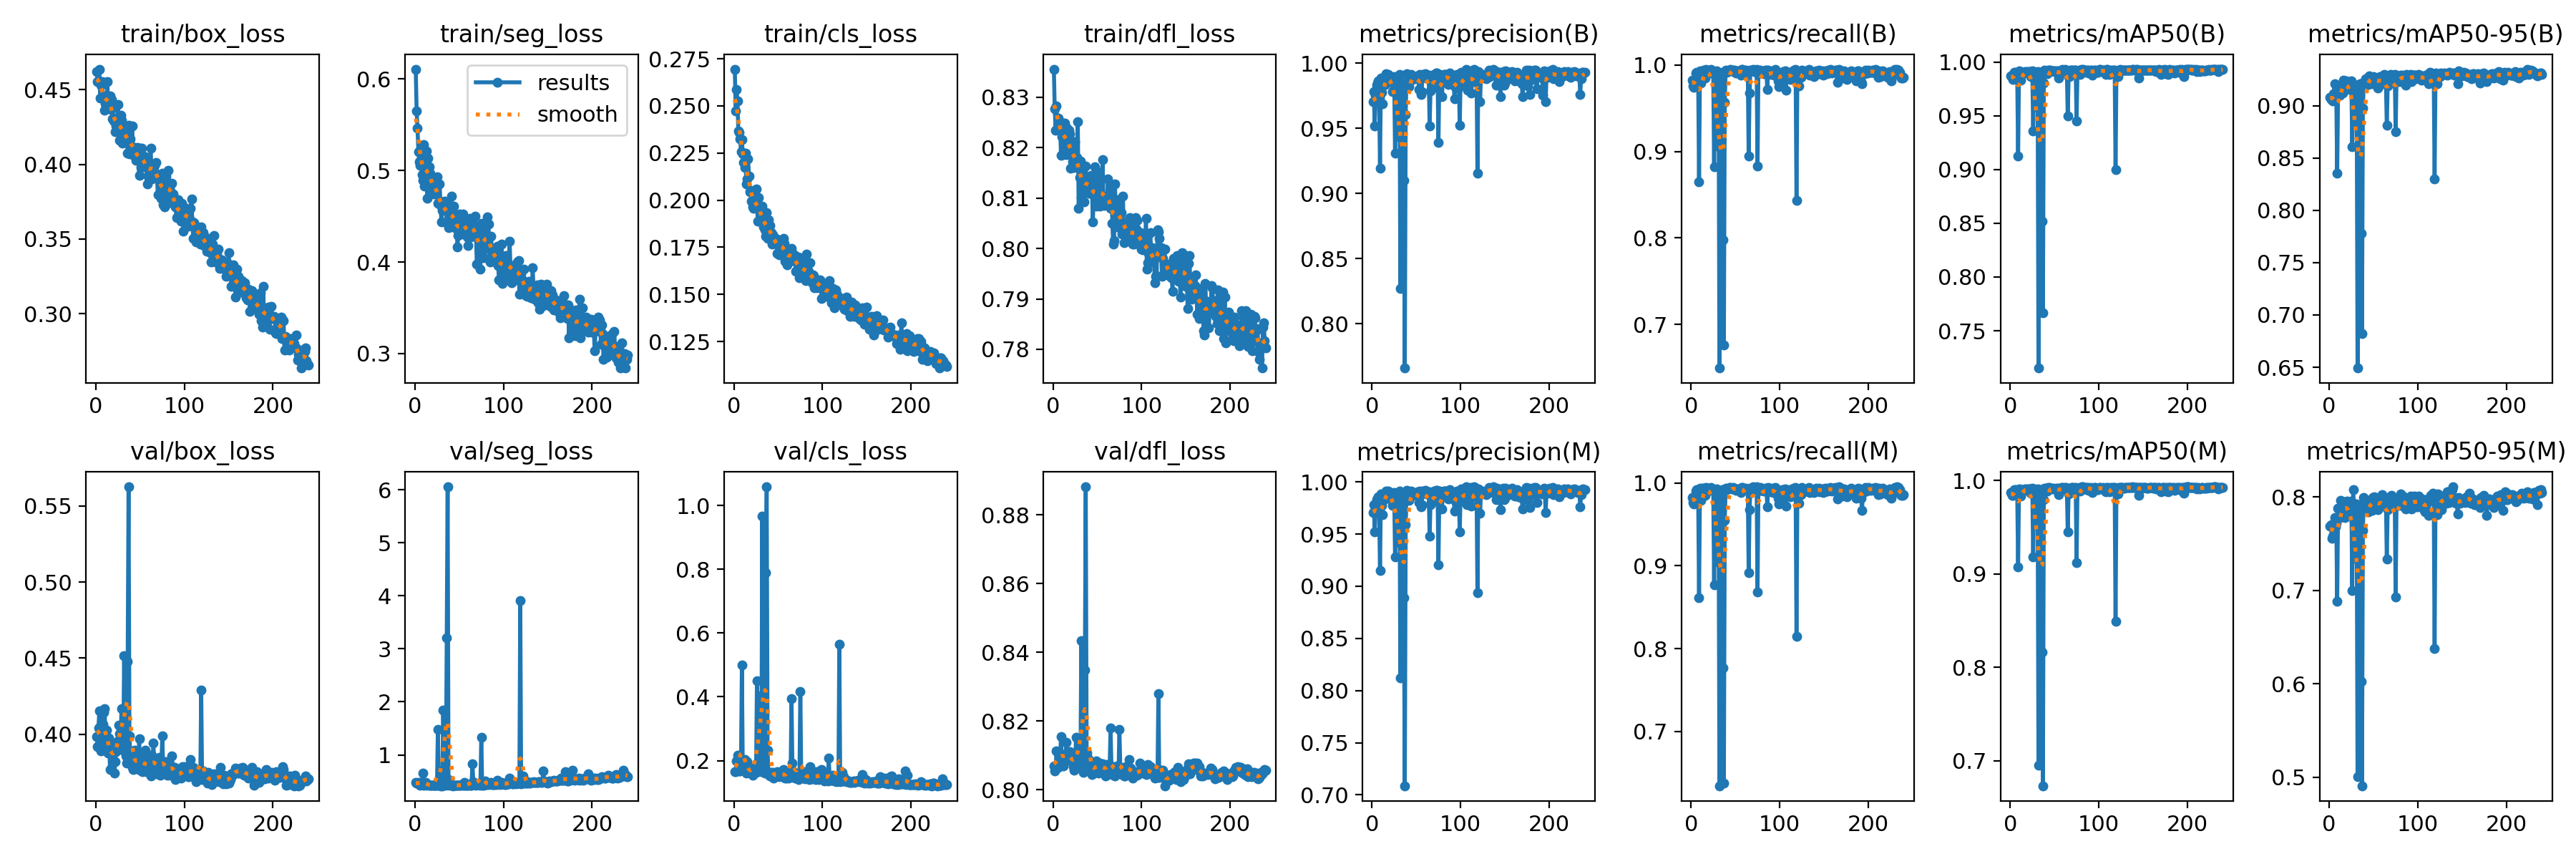

Data behind this chart, as committed beside it:
epoch, time, train/box_loss, train/seg_loss, train/cls_loss, train/dfl_loss, metrics/precision(B), metrics/recall(B), metrics/mAP50(B), metrics/mAP50-95(B), metrics/precision(M), metrics/recall(M), metrics/mAP50(M), metrics/mAP50-95(M), val/box_loss, val/seg_loss, val/cls_loss, val/dfl_loss, lr/pg0, lr/pg1, lr/pg2
1, 484, 0.4623, 0.6108, 0.2695, 0.8356, 0.9704, 0.9822, 0.987, 0.9082, 0.9704, 0.9822, 0.987, 0.7685, 0.3987, 0.4794, 0.1649, 0.8069, 0.06801, 0.0009895, 0.0009895
2, 880.2, 0.4552, 0.5652, 0.2473, 0.8277, 0.9782, 0.9761, 0.9856, 0.9061, 0.9782, 0.9761, 0.984, 0.7705, 0.3922, 0.4642, 0.1646, 0.8054, 0.03567, 0.001984, 0.001984
3, 1270, 0.4561, 0.5464, 0.2587, 0.8235, 0.9518, 0.9744, 0.9839, 0.9061, 0.9518, 0.9744, 0.984, 0.7558, 0.4043, 0.4693, 0.1991, 0.8064, 0.003322, 0.002972, 0.002972
4, 1772, 0.4638, 0.5205, 0.2525, 0.8283, 0.9752, 0.98, 0.989, 0.9048, 0.9752, 0.98, 0.989, 0.7581, 0.4153, 0.4804, 0.2178, 0.8113, 0.002973, 0.002973, 0.002973
5, 2142, 0.4442, 0.5096, 0.2367, 0.8236, 0.9829, 0.9904, 0.9907, 0.9113, 0.9829, 0.9904, 0.9906, 0.7712, 0.4049, 0.4467, 0.1747, 0.811, 0.002964, 0.002964, 0.002964
6, 2582, 0.4531, 0.5053, 0.2361, 0.8259, 0.9845, 0.9919, 0.9905, 0.9209, 0.9845, 0.9919, 0.9905, 0.778, 0.3893, 0.4266, 0.1665, 0.8065, 0.002955, 0.002955, 0.002955
7, 2992, 0.4552, 0.5108, 0.2324, 0.8252, 0.986, 0.9897, 0.9895, 0.9119, 0.986, 0.9897, 0.9895, 0.7678, 0.3985, 0.4486, 0.1678, 0.81, 0.002946, 0.002946, 0.002946
8, 3469, 0.4445, 0.4958, 0.2256, 0.8252, 0.9746, 0.9854, 0.986, 0.9091, 0.9746, 0.9854, 0.986, 0.7719, 0.4064, 0.4718, 0.1983, 0.8077, 0.002937, 0.002937, 0.002937
9, 3863, 0.446, 0.4894, 0.232, 0.8185, 0.9195, 0.8648, 0.9124, 0.8351, 0.9147, 0.8611, 0.9075, 0.6881, 0.4144, 0.6595, 0.4998, 0.8155, 0.002928, 0.002928, 0.002928
10, 4290, 0.4364, 0.5287, 0.2247, 0.8222, 0.9886, 0.9934, 0.9915, 0.9118, 0.9886, 0.9934, 0.9915, 0.7883, 0.4169, 0.4266, 0.1742, 0.8091, 0.002919, 0.002919, 0.002919
11, 4709, 0.4405, 0.483, 0.22, 0.8248, 0.9774, 0.9793, 0.9873, 0.9141, 0.9774, 0.9793, 0.9873, 0.7789, 0.3926, 0.4361, 0.172, 0.8103, 0.00291, 0.00291, 0.00291
12, 5153, 0.4383, 0.5038, 0.2173, 0.823, 0.9687, 0.9873, 0.9833, 0.9097, 0.9684, 0.9871, 0.9833, 0.7783, 0.4029, 0.4869, 0.2028, 0.8069, 0.002901, 0.002901, 0.002901
13, 5545, 0.4555, 0.5211, 0.2249, 0.8248, 0.9865, 0.9933, 0.9903, 0.9167, 0.9865, 0.9933, 0.9903, 0.7962, 0.3976, 0.4303, 0.175, 0.8085, 0.002892, 0.002892, 0.002892
14, 6016, 0.4392, 0.4697, 0.2084, 0.8202, 0.9888, 0.9937, 0.9904, 0.9196, 0.9888, 0.9937, 0.9904, 0.7892, 0.3877, 0.4448, 0.1599, 0.8089, 0.002883, 0.002883, 0.002883
15, 6450, 0.4428, 0.5137, 0.2112, 0.8186, 0.9833, 0.9859, 0.99, 0.9117, 0.9833, 0.9859, 0.99, 0.7801, 0.3976, 0.4447, 0.1962, 0.8137, 0.002874, 0.002874, 0.002874
16, 6877, 0.4456, 0.5038, 0.2219, 0.8238, 0.9915, 0.985, 0.9908, 0.9243, 0.9915, 0.985, 0.9908, 0.7885, 0.377, 0.4232, 0.1723, 0.81, 0.002865, 0.002865, 0.002865
17, 7254, 0.4367, 0.4974, 0.2126, 0.8192, 0.989, 0.9948, 0.9911, 0.9216, 0.989, 0.9948, 0.9911, 0.7946, 0.3877, 0.4287, 0.1627, 0.8096, 0.002856, 0.002856, 0.002856
18, 7647, 0.4432, 0.4774, 0.2045, 0.8234, 0.9911, 0.9929, 0.9912, 0.9227, 0.9911, 0.9929, 0.9912, 0.7781, 0.3884, 0.424, 0.169, 0.8095, 0.002847, 0.002847, 0.002847
19, 8051, 0.4304, 0.4912, 0.2051, 0.8228, 0.9869, 0.9931, 0.99, 0.9233, 0.9869, 0.9931, 0.99, 0.7952, 0.3888, 0.4308, 0.1694, 0.8111, 0.002838, 0.002838, 0.002838
20, 8435, 0.429, 0.486, 0.1995, 0.816, 0.988, 0.9934, 0.9898, 0.9159, 0.988, 0.9934, 0.9898, 0.7954, 0.3941, 0.4243, 0.1596, 0.8099, 0.002829, 0.002829, 0.002829
21, 8739, 0.4308, 0.4742, 0.1963, 0.8202, 0.9898, 0.9915, 0.9911, 0.9225, 0.9898, 0.9915, 0.9911, 0.787, 0.3747, 0.4234, 0.1541, 0.8082, 0.00282, 0.00282, 0.00282
22, 9241, 0.4219, 0.4803, 0.1957, 0.8172, 0.9891, 0.9947, 0.9911, 0.921, 0.9891, 0.9947, 0.9911, 0.7906, 0.3821, 0.423, 0.162, 0.8086, 0.002811, 0.002811, 0.002811
23, 9603, 0.4255, 0.4764, 0.201, 0.8187, 0.9778, 0.9909, 0.9864, 0.9157, 0.9778, 0.9909, 0.9864, 0.7877, 0.3888, 0.4338, 0.1777, 0.8067, 0.002802, 0.002802, 0.002802
24, 10053, 0.4276, 0.4898, 0.1977, 0.816, 0.9877, 0.9923, 0.9898, 0.9196, 0.9877, 0.9923, 0.9898, 0.7844, 0.3912, 0.4301, 0.1663, 0.8056, 0.002793, 0.002793, 0.002793
25, 10437, 0.44, 0.4932, 0.2061, 0.8212, 0.9896, 0.9929, 0.9918, 0.9235, 0.9896, 0.9929, 0.9918, 0.7957, 0.3955, 0.4283, 0.1619, 0.8075, 0.002784, 0.002784, 0.002784
26, 10891, 0.4242, 0.4639, 0.1982, 0.8164, 0.9307, 0.882, 0.9359, 0.8606, 0.9279, 0.8767, 0.9182, 0.6997, 0.4062, 1.48, 0.4493, 0.8152, 0.002775, 0.002775, 0.002775
27, 11244, 0.416, 0.4648, 0.1889, 0.818, 0.9852, 0.9923, 0.9912, 0.9155, 0.9852, 0.9921, 0.9912, 0.8079, 0.4003, 0.4207, 0.1719, 0.8085, 0.002766, 0.002766, 0.002766
28, 11766, 0.4328, 0.485, 0.2014, 0.8252, 0.9781, 0.9892, 0.9879, 0.9134, 0.9781, 0.9892, 0.9879, 0.7742, 0.394, 0.4416, 0.1847, 0.8068, 0.002757, 0.002757, 0.002757
29, 12215, 0.4297, 0.4615, 0.1942, 0.808, 0.9859, 0.993, 0.9902, 0.9124, 0.9859, 0.993, 0.9902, 0.7875, 0.4168, 0.4206, 0.1867, 0.8065, 0.002748, 0.002748, 0.002748
30, 12671, 0.4143, 0.4439, 0.1901, 0.8141, 0.9432, 0.9064, 0.9583, 0.8848, 0.9416, 0.9047, 0.9551, 0.7343, 0.4063, 0.6974, 0.4041, 0.8143, 0.002739, 0.002739, 0.002739
31, 13076, 0.4216, 0.4565, 0.1917, 0.8173, 0.9911, 0.9906, 0.9908, 0.9196, 0.9911, 0.9906, 0.9908, 0.7925, 0.3894, 0.4183, 0.1663, 0.8071, 0.00273, 0.00273, 0.00273
32, 13604, 0.4239, 0.4649, 0.1969, 0.8101, 0.8268, 0.6496, 0.7153, 0.6492, 0.8118, 0.6344, 0.6951, 0.5003, 0.4515, 1.846, 0.9656, 0.8433, 0.002721, 0.002721, 0.002721
33, 14002, 0.4151, 0.4666, 0.186, 0.8162, 0.9778, 0.9848, 0.987, 0.9129, 0.9775, 0.9846, 0.9864, 0.7814, 0.399, 0.658, 0.1903, 0.8098, 0.002712, 0.002712, 0.002712
34, 14381, 0.4248, 0.4586, 0.1915, 0.8137, 0.9693, 0.9899, 0.9896, 0.9186, 0.9693, 0.9899, 0.9896, 0.7857, 0.3859, 0.4346, 0.1818, 0.805, 0.002703, 0.002703, 0.002703
35, 14806, 0.4196, 0.4653, 0.1843, 0.8092, 0.9844, 0.9919, 0.9907, 0.9208, 0.9844, 0.9919, 0.9907, 0.7881, 0.381, 0.4223, 0.1604, 0.8059, 0.002694, 0.002694, 0.002694
36, 15234, 0.4076, 0.4429, 0.1808, 0.8117, 0.9097, 0.7977, 0.8516, 0.7778, 0.8886, 0.7768, 0.8163, 0.6025, 0.4477, 3.207, 0.7889, 0.8348, 0.002685, 0.002685, 0.002685
37, 15671, 0.4261, 0.4628, 0.1935, 0.8164, 0.766, 0.6762, 0.767, 0.6823, 0.7087, 0.6375, 0.6734, 0.4908, 0.5626, 6.055, 1.058, 0.8882, 0.002676, 0.002676, 0.002676
38, 16101, 0.4071, 0.4375, 0.1795, 0.8127, 0.9607, 0.9568, 0.9806, 0.8974, 0.9593, 0.9545, 0.9793, 0.7641, 0.3988, 0.5369, 0.2332, 0.8107, 0.002667, 0.002667, 0.002667
39, 16472, 0.417, 0.4553, 0.1897, 0.8119, 0.9917, 0.9937, 0.9922, 0.9223, 0.9917, 0.9937, 0.9922, 0.7992, 0.3865, 0.4335, 0.1559, 0.808, 0.002658, 0.002658, 0.002658
40, 16905, 0.4074, 0.4452, 0.1833, 0.8131, 0.9861, 0.9918, 0.9911, 0.9226, 0.9861, 0.9918, 0.9911, 0.7947, 0.3808, 0.435, 0.1625, 0.809, 0.002649, 0.002649, 0.002649
41, 17297, 0.4255, 0.4724, 0.1864, 0.8109, 0.9897, 0.9929, 0.9918, 0.9256, 0.9897, 0.9929, 0.9918, 0.7973, 0.3782, 0.4263, 0.1509, 0.8071, 0.00264, 0.00264, 0.00264
42, 17756, 0.4105, 0.4454, 0.1826, 0.8143, 0.9821, 0.9925, 0.9892, 0.9214, 0.9821, 0.9925, 0.9892, 0.7922, 0.377, 0.4273, 0.1619, 0.8063, 0.002631, 0.002631, 0.002631
43, 18182, 0.4062, 0.4433, 0.1766, 0.8145, 0.9892, 0.9942, 0.9923, 0.9237, 0.9892, 0.9942, 0.9923, 0.7867, 0.3784, 0.4192, 0.1493, 0.8049, 0.002622, 0.002622, 0.002622
44, 18579, 0.4111, 0.4611, 0.1817, 0.8125, 0.9912, 0.9946, 0.9924, 0.9204, 0.9912, 0.9946, 0.9924, 0.7841, 0.3897, 0.4249, 0.162, 0.8045, 0.002613, 0.002613, 0.002613
45, 18970, 0.4026, 0.4495, 0.178, 0.8052, 0.9903, 0.9938, 0.9923, 0.9281, 0.9903, 0.9938, 0.9923, 0.7869, 0.3805, 0.4265, 0.1451, 0.805, 0.002604, 0.002604, 0.002604
46, 19389, 0.4102, 0.4368, 0.1792, 0.8106, 0.9872, 0.9929, 0.9915, 0.9243, 0.9872, 0.9929, 0.9915, 0.7964, 0.3772, 0.4241, 0.1534, 0.805, 0.002595, 0.002595, 0.002595
47, 19747, 0.4112, 0.45, 0.1797, 0.8163, 0.9878, 0.9944, 0.9918, 0.9259, 0.9878, 0.9944, 0.9918, 0.7893, 0.3825, 0.4275, 0.1508, 0.8076, 0.002586, 0.002586, 0.002586
48, 20145, 0.4033, 0.4168, 0.1793, 0.8089, 0.9889, 0.9925, 0.9915, 0.9267, 0.9889, 0.9925, 0.9915, 0.7856, 0.3814, 0.4261, 0.1533, 0.8066, 0.002577, 0.002577, 0.002577
49, 20515, 0.3924, 0.4287, 0.1718, 0.8084, 0.9882, 0.994, 0.992, 0.9213, 0.9882, 0.994, 0.992, 0.7993, 0.397, 0.4245, 0.1647, 0.8083, 0.002568, 0.002568, 0.002568
50, 21052, 0.4109, 0.4528, 0.176, 0.811, 0.9884, 0.9916, 0.9913, 0.9275, 0.9884, 0.9916, 0.9913, 0.7982, 0.3764, 0.4238, 0.1517, 0.8078, 0.002559, 0.002559, 0.002559
51, 21440, 0.3977, 0.431, 0.1708, 0.8113, 0.9903, 0.9911, 0.9915, 0.9273, 0.9903, 0.9911, 0.9915, 0.8, 0.3782, 0.4259, 0.1503, 0.8048, 0.00255, 0.00255, 0.00255
52, 21894, 0.4108, 0.4304, 0.1779, 0.8151, 0.9898, 0.9921, 0.9917, 0.9263, 0.9898, 0.9921, 0.9917, 0.7934, 0.3857, 0.4316, 0.1585, 0.8062, 0.002541, 0.002541, 0.002541
53, 22329, 0.4059, 0.4501, 0.1759, 0.8084, 0.9799, 0.9929, 0.9908, 0.923, 0.9799, 0.9929, 0.9908, 0.7973, 0.3753, 0.4378, 0.1532, 0.8076, 0.002532, 0.002532, 0.002532
54, 22805, 0.4035, 0.4526, 0.178, 0.8087, 0.9914, 0.992, 0.992, 0.9255, 0.9914, 0.992, 0.992, 0.7888, 0.383, 0.4273, 0.1524, 0.8066, 0.002523, 0.002523, 0.002523
55, 23175, 0.4022, 0.444, 0.1757, 0.8105, 0.9758, 0.9929, 0.9849, 0.9167, 0.9758, 0.9929, 0.9849, 0.7863, 0.3793, 0.4314, 0.1689, 0.8072, 0.002514, 0.002514, 0.002514
56, 23595, 0.4051, 0.4424, 0.1795, 0.8176, 0.9778, 0.9886, 0.9888, 0.9179, 0.9779, 0.9886, 0.9888, 0.7901, 0.3896, 0.4875, 0.1729, 0.8075, 0.002505, 0.002505, 0.002505
57, 23968, 0.3981, 0.4379, 0.1771, 0.8097, 0.9914, 0.9947, 0.9921, 0.9277, 0.9914, 0.9947, 0.9921, 0.7924, 0.3753, 0.4241, 0.1466, 0.8063, 0.002496, 0.002496, 0.002496
58, 24277, 0.3869, 0.4383, 0.1674, 0.8085, 0.9905, 0.9945, 0.9923, 0.9276, 0.9905, 0.9945, 0.9923, 0.8006, 0.3759, 0.4235, 0.1447, 0.8055, 0.002487, 0.002487, 0.002487
59, 24680, 0.3922, 0.4274, 0.167, 0.8088, 0.9909, 0.9933, 0.9928, 0.9262, 0.9909, 0.9933, 0.9928, 0.7931, 0.3806, 0.4254, 0.1455, 0.804, 0.002478, 0.002478, 0.002478
60, 25058, 0.391, 0.418, 0.1657, 0.8098, 0.9916, 0.9924, 0.9914, 0.9231, 0.9916, 0.9924, 0.9914, 0.8024, 0.3827, 0.4229, 0.1564, 0.807, 0.002469, 0.002469, 0.002469
... 180 more rows
